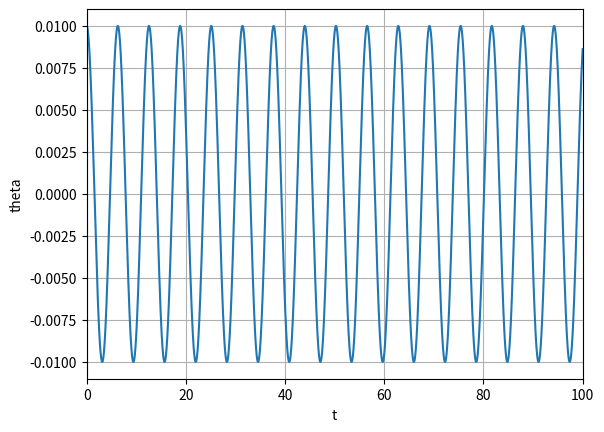

Reproduce this figure in Python.
import numpy as np
import scipy.integrate as spi
import matplotlib.pyplot as plt

F=0
q=0
N=100000
tmax=100
theta0=0.01

def fun(z, t, q, F):
    return np.array([z[1], -np.sin(z[0]) - q*z[1] + F*np.sin(2.0*t/3.0)])

def energy(y):
    K = 0.5 * 9.81**2 * y[:,1]**2
    P = 9.81 **2 *(1 - np.cos(y[:,0]))
    return np.column_stack((K + P, K, P))

def period(y):
	test = True
	result = []
	for i in range(y.shape[0]):
		if y[i,2] > 0:
			test = True
		elif test:
			result.append(y[i,0])
			test = False
			res = np.array(result)
			Tcount = 0
	for i in range(len(res)-1):
		Tcount += res[i+1] - res[i]
	return Tcount/(len(res) - 1)


z0 = np.array([theta0, 0])
t = np.linspace(0, tmax, N)

sol = spi.odeint(fun, z0, t, args = (q, F))
out = np.column_stack((t, sol, energy(sol)))

np.savetxt("data1.csv", out)

for i in range(N):
    while sol[i,0] > np.pi:
        sol[i,0] -=2 *np.pi
        while sol[i,0] < -np.pi:
            sol[i,0]+= 2*np.pi

out = np.column_stack((t, sol, energy(sol)))
np.savetxt("data2.csv", out)

print(period(out))

#plotting     
plt.plot(out[:,0], out[:,1])
plt.ylabel('theta')
plt.xlabel('t')
plt.xlim(0,100)
plt.grid()
plt.show()
plt.savefig('pendulumtest.pdf')